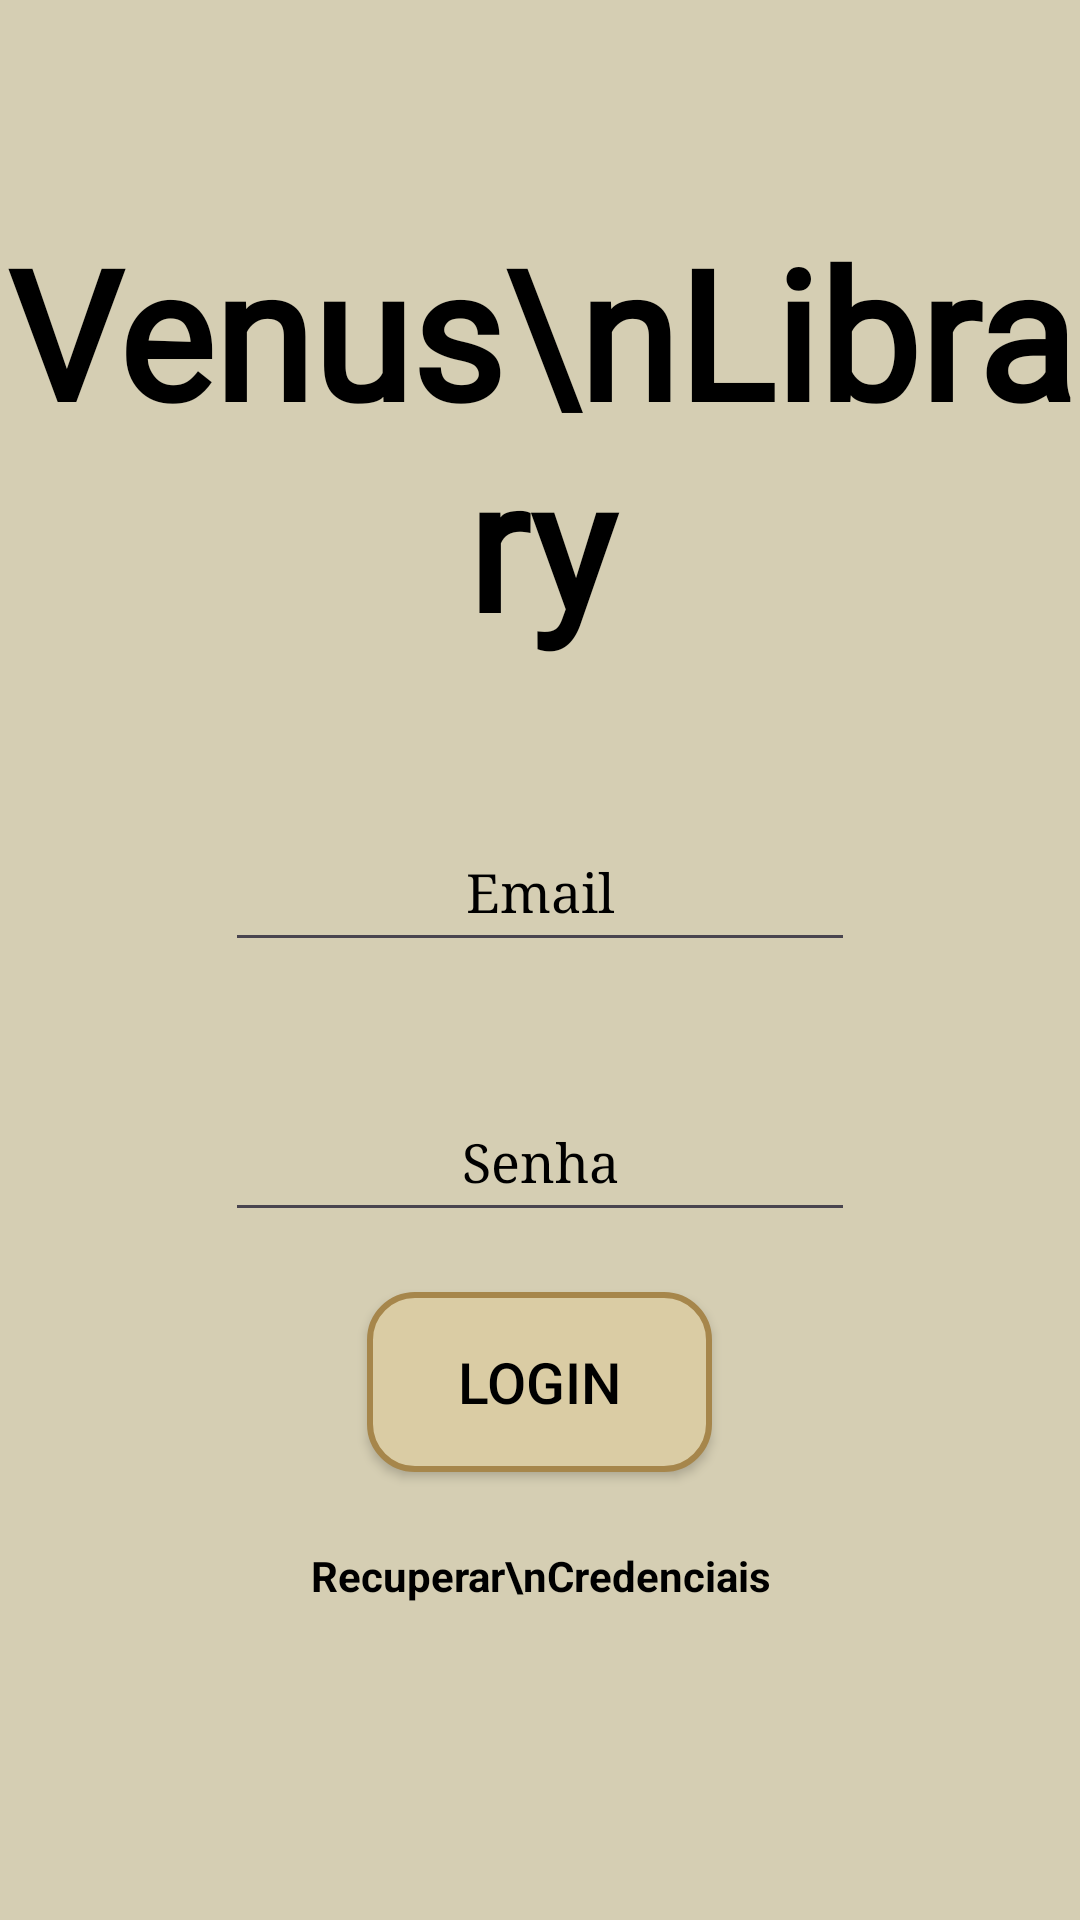

Layout XML and referenced resources for this Android screen:
<!-- AndroidManifest.xml: application theme Theme.Venus20 -->
<!-- res/layout/login_activity.xml -->
<?xml version="1.0" encoding="utf-8"?>
<LinearLayout xmlns:android="http://schemas.android.com/apk/res/android"
    xmlns:app="http://schemas.android.com/apk/res-auto"
    xmlns:tools="http://schemas.android.com/tools"
    android:layout_width="match_parent"
    android:layout_height="match_parent"
    android:background="#D5CEB3"
    android:gravity="center"
    android:orientation="vertical"
    tools:context=".LoginActivity">

    <TextView
        android:id="@+id/viewTitle"
        android:layout_width="wrap_content"
        android:layout_height="wrap_content"
        android:layout_marginTop="-35dp"
        android:layout_marginBottom="50dp"
        android:fontFamily="@font/bronatte"
        android:text="Venus\nLibrary"
        android:textAlignment="center"
        android:textColor="#000000"
        android:textSize="60sp"
        android:textStyle="bold" />

    <EditText
        android:id="@+id/editEmail"
        android:layout_width="wrap_content"
        android:layout_height="50dp"
        android:layout_marginBottom="20dp"
        android:ems="10"
        android:fontFamily="serif"
        android:hint="Email"
        android:inputType="textEmailAddress"
        android:shadowColor="@color/black"
        android:textAlignment="center"
        android:textColor="@color/black"
        android:textColorHighlight="#C5CAE9"
        android:textColorHint="@color/black"
        android:textColorLink="@color/black" />

    <EditText
        android:id="@+id/editPassword"
        android:layout_width="wrap_content"
        android:layout_height="50dp"
        android:layout_marginTop="20dp"
        android:ems="10"
        android:fontFamily="serif"
        android:hint="Senha"
        android:inputType="textPassword"
        android:shadowColor="@color/black"
        android:textAlignment="center"
        android:textColor="@color/black"
        android:textColorHighlight="#C5CAE9"
        android:textColorHint="@color/black"
        android:textColorLink="@color/black" />

    <androidx.appcompat.widget.AppCompatButton
        android:id="@+id/btnLogin"
        android:layout_width="115dp"
        android:layout_height="60dp"
        android:layout_marginTop="20dp"
        android:background="@drawable/btns_round_bg"
        android:text="@string/btnLogin"
        android:textAlignment="center"
        android:textColor="#000000"
        android:textSize="19dp" />

    <TextView
        android:id="@+id/recCredLogin"
        android:layout_width="wrap_content"
        android:layout_height="wrap_content"
        android:layout_marginTop="25dp"
        android:text="Recuperar\nCredenciais"
        android:textAlignment="center"
        android:clickable="true"
        android:textColor="@color/black"
        android:textStyle="bold"/>

</LinearLayout>
<!-- resources referenced by this layout -->
<resources>
  <!-- drawable btns_round_bg (drawable) -->
  <?xml version="1.0" encoding="utf-8"?>
  <shape xmlns:android="http://schemas.android.com/apk/res/android">
      <corners android:radius="15dp"/>
      <stroke android:color="#A6864B"
          android:width="2dp"/>
      <solid android:color="#FFDACCA4"/>
  
  </shape>
  <string name="btnLogin">Login</string>
  <style name="Theme.Venus20" parent="Base.Theme.Venus20" />
  <style name="Base.Theme.Venus20" parent="Theme.Material3.DayNight.NoActionBar">
          
          
      </style>
  <!-- not gathered from this repository: default colours our renderer supplied (Android Studio template values) -->
  <color name="black">#FF000000</color>
</resources>
